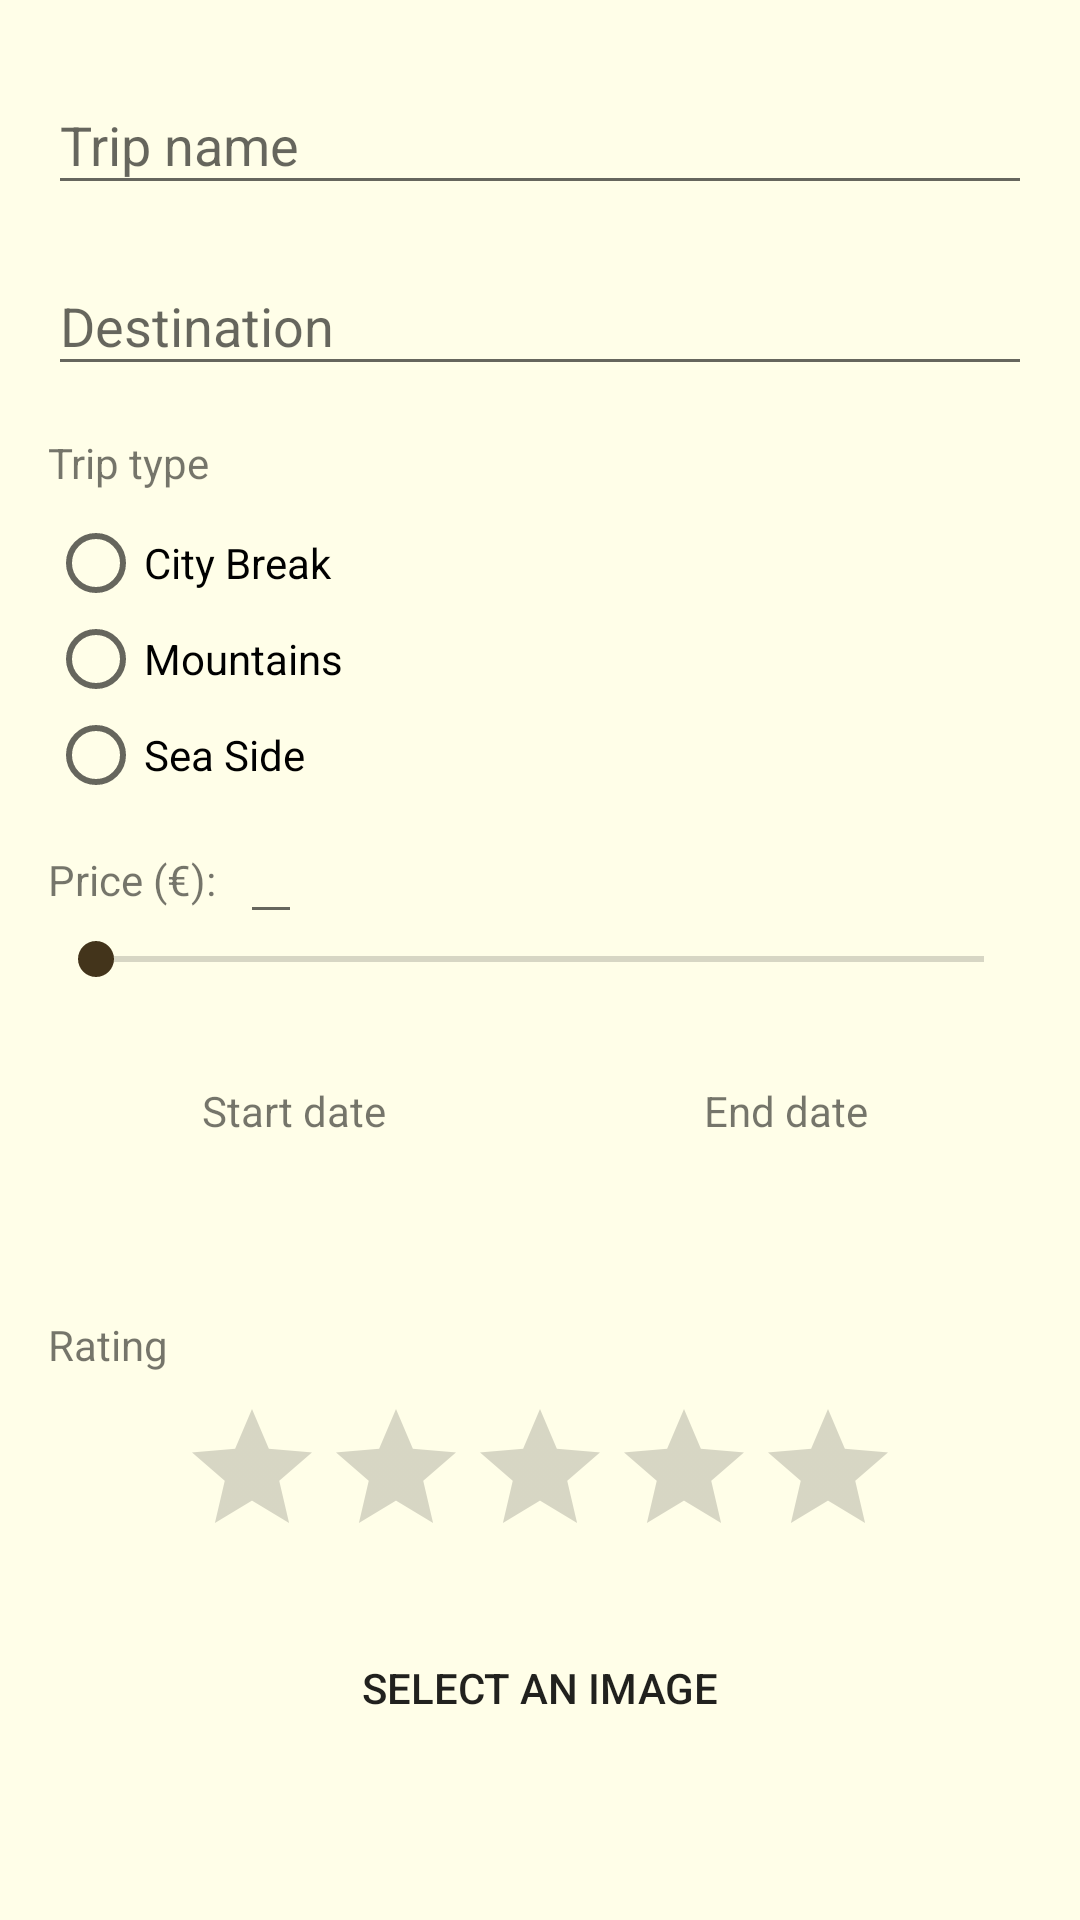

This screen was rendered from an Android layout file. Write that file and the resources it references.
<!-- AndroidManifest.xml: application theme AppTheme.NoActionBar -->
<!-- res/layout/content_add_edit_trip.xml -->
<?xml version="1.0" encoding="utf-8"?>
<ScrollView xmlns:android="http://schemas.android.com/apk/res/android"
    xmlns:app="http://schemas.android.com/apk/res-auto"
    xmlns:tools="http://schemas.android.com/tools"
    android:layout_width="match_parent"
    android:layout_height="match_parent"
    app:layout_behavior="@string/appbar_scrolling_view_behavior"
    tools:showIn="@layout/activity_add_edit_trip"
    tools:context=".activities.AddEditTripActivity">

    <androidx.constraintlayout.widget.ConstraintLayout
        android:layout_width="match_parent"
        android:layout_margin="16dp"
        android:layout_height="wrap_content">

        <com.google.android.material.textfield.TextInputLayout
            android:id="@+id/input_1"
            android:layout_width="match_parent"
            android:layout_height="wrap_content"
            app:layout_constraintTop_toTopOf="parent">

            <com.google.android.material.textfield.TextInputEditText
                android:id="@+id/input_trip_name"
                android:layout_width="match_parent"
                android:layout_height="wrap_content"
                android:hint="Trip name" />
        </com.google.android.material.textfield.TextInputLayout>

        <com.google.android.material.textfield.TextInputLayout
            android:id="@+id/input_2"
            android:layout_width="match_parent"
            android:layout_height="wrap_content"
            android:layout_marginTop="8dp"
            app:layout_constraintTop_toBottomOf="@id/input_1">

            <com.google.android.material.textfield.TextInputEditText
                android:id="@+id/input_trip_destination"
                android:layout_width="match_parent"
                android:layout_height="wrap_content"
                android:hint="Destination" />
        </com.google.android.material.textfield.TextInputLayout>

        <TextView
            android:id="@+id/caption_radio"
            android:layout_width="match_parent"
            android:layout_height="wrap_content"
            android:layout_marginTop="16dp"
            android:labelFor="@id/radio"
            android:text="Trip type"
            android:textSize="14sp"
            app:layout_constraintTop_toBottomOf="@id/input_2" />

        <RadioGroup
            android:id="@+id/radio"
            android:layout_width="match_parent"
            android:layout_height="wrap_content"
            android:layout_marginTop="8dp"
            android:onClick="setTripType"
            app:layout_constraintTop_toBottomOf="@id/caption_radio">

            <RadioButton
                android:id="@+id/radio_1"
                android:layout_width="match_parent"
                android:layout_height="wrap_content"
                android:text="City Break" />

            <RadioButton
                android:id="@+id/radio_2"
                android:layout_width="match_parent"
                android:layout_height="wrap_content"
                android:text="Mountains" />

            <RadioButton
                android:id="@+id/radio_3"
                android:layout_width="match_parent"
                android:layout_height="wrap_content"
                android:text="Sea Side" />
        </RadioGroup>

        <TextView
            android:id="@+id/slider_caption"
            android:layout_width="wrap_content"
            android:layout_height="wrap_content"
            android:layout_marginTop="16dp"
            android:labelFor="@id/input_price_slider"
            android:text="Price (€):"
            android:textSize="14sp"
            app:layout_constraintStart_toStartOf="parent"
            app:layout_constraintTop_toBottomOf="@id/radio" />

        <com.google.android.material.textfield.TextInputLayout
            android:layout_width="wrap_content"
            android:layout_height="wrap_content"
            app:layout_constraintBottom_toBottomOf="@id/slider_caption"
            app:layout_constraintStart_toEndOf="@id/slider_caption"
            app:layout_constraintTop_toBottomOf="@id/radio">

            <com.google.android.material.textfield.TextInputEditText
                android:id="@+id/input_price_value"
                android:layout_width="wrap_content"
                android:layout_height="wrap_content"
                android:layout_marginStart="8dp"
                android:layout_marginTop="16dp"
                android:inputType="number"

                android:textAppearance="@style/TextAppearance.MaterialComponents.Body1"
                android:textSize="18sp"
                app:layout_constraintBottom_toBottomOf="@+id/slider_caption"
                app:layout_constraintStart_toEndOf="@id/slider_caption"
                app:layout_constraintTop_toBottomOf="@id/radio"
                tools:text="430" />
        </com.google.android.material.textfield.TextInputLayout>

        <SeekBar
            android:id="@+id/input_price_slider"
            style="@style/Widget.AppCompat.SeekBar"
            android:layout_width="match_parent"
            android:layout_height="wrap_content"
            android:layout_marginTop="8dp"
            android:hapticFeedbackEnabled="true"
            android:max="5000"
            android:min="10"
            app:layout_constraintTop_toBottomOf="@id/slider_caption"
            tools:targetApi="o" />

        <LinearLayout
            android:id="@+id/linear_1"
            android:layout_width="match_parent"
            android:layout_height="wrap_content"
            android:layout_marginTop="16dp"
            android:orientation="horizontal"
            app:layout_constraintTop_toBottomOf="@id/input_price_slider">

            <TextView
                android:id="@+id/input_start_date"
                android:layout_width="0dp"
                android:layout_height="wrap_content"
                android:layout_weight="1"
                android:onClick="setStartDate"
                android:padding="16dp"
                android:text="Start date"
                android:textAlignment="center"
                android:textSize="14sp" />

            <TextView
                android:id="@+id/input_end_date"
                android:layout_width="0dp"
                android:layout_height="wrap_content"
                android:layout_weight="1"
                android:onClick="setEndDate"
                android:padding="16dp"
                android:text="End date"
                android:textAlignment="center"
                android:textSize="14sp" />
        </LinearLayout>

        <LinearLayout
            android:id="@+id/linear_2"
            android:layout_width="match_parent"
            android:layout_height="wrap_content"
            android:layout_marginTop="8dp"
            android:orientation="horizontal"
            app:layout_constraintTop_toBottomOf="@id/linear_1">

            <TextView
                android:id="@+id/value_start_date"
                android:layout_width="0dp"
                android:layout_height="wrap_content"
                android:layout_weight="1"
                android:onClick="setStartDate"
                android:textAlignment="center"
                android:textAppearance="@style/TextAppearance.MaterialComponents.Body1"
                android:textSize="14sp"
                android:textStyle="bold"
                android:visibility="invisible"
                tools:text="Start date" />

            <TextView
                android:id="@+id/value_end_date"
                android:layout_width="0dp"
                android:layout_height="wrap_content"
                android:layout_weight="1"
                android:onClick="setEndDate"
                android:textAlignment="center"
                android:textAppearance="@style/TextAppearance.MaterialComponents.Body1"
                android:textSize="14sp"
                android:textStyle="bold"
                android:visibility="invisible"
                tools:text="End date" />
        </LinearLayout>

        <TextView
            android:id="@+id/label_rating"
            android:layout_width="match_parent"
            android:layout_height="wrap_content"
            android:layout_marginTop="16dp"
            android:labelFor="@id/input_rating"
            android:text="Rating"
            app:layout_constraintTop_toBottomOf="@id/linear_2" />

        <androidx.appcompat.widget.AppCompatRatingBar
            android:id="@+id/input_rating"
            android:layout_width="wrap_content"
            android:layout_height="wrap_content"
            android:layout_marginTop="8dp"
            android:numStars="5"
            android:stepSize="0.5"
            app:layout_constraintEnd_toEndOf="parent"
            app:layout_constraintStart_toStartOf="parent"
            app:layout_constraintTop_toBottomOf="@id/label_rating" />

        <Button
            android:id="@+id/button_image"
            style="@style/Widget.AppCompat.Button.Borderless"
            android:layout_width="match_parent"
            android:layout_height="wrap_content"
            android:layout_marginTop="16dp"
            android:onClick="chooseImage"
            android:text="Select an image"
            app:layout_constraintEnd_toEndOf="parent"
            app:layout_constraintStart_toStartOf="parent"
            app:layout_constraintTop_toBottomOf="@id/input_rating" />

        <ImageView
            android:id="@+id/image"
            android:layout_width="wrap_content"
            android:layout_height="wrap_content"
            android:layout_marginTop="8dp"
            android:scaleType="centerInside"
            android:visibility="gone"
            app:layout_constraintEnd_toEndOf="parent"
            app:layout_constraintStart_toStartOf="parent"
            app:layout_constraintTop_toBottomOf="@id/button_image" />
    </androidx.constraintlayout.widget.ConstraintLayout>
</ScrollView>
<!-- res/layout/activity_add_edit_trip.xml (included above) -->
<?xml version="1.0" encoding="utf-8"?>
<androidx.coordinatorlayout.widget.CoordinatorLayout xmlns:android="http://schemas.android.com/apk/res/android"
    android:layout_width="match_parent"
    android:layout_height="match_parent"
    android:fitsSystemWindows="true"
    xmlns:app="http://schemas.android.com/apk/res-auto">
    <com.google.android.material.appbar.AppBarLayout
        android:layout_width="match_parent"
        android:layout_height="wrap_content"
        android:theme="@style/AppTheme.AppBarOverlay">

        <androidx.appcompat.widget.Toolbar
            android:id="@+id/toolbar"
            android:layout_width="match_parent"
            android:layout_height="?attr/actionBarSize"
            android:background="?attr/colorPrimary"
            app:popupTheme="@style/AppTheme.PopupOverlay" />

    </com.google.android.material.appbar.AppBarLayout>

    <include layout="@layout/content_add_edit_trip" />
</androidx.coordinatorlayout.widget.CoordinatorLayout>
<!-- resources referenced by this layout -->
<resources>
  <style name="AppTheme.AppBarOverlay" parent="ThemeOverlay.AppCompat.Dark.ActionBar" />
  <style name="AppTheme.PopupOverlay" parent="ThemeOverlay.AppCompat.Light" />
  <style name="AppTheme.NoActionBar">
          <item name="windowActionBar">false</item>
          <item name="windowNoTitle">true</item>
          <item name="android:windowBackground">@color/colorBackground</item>
          <item name="android:navigationBarColor">@color/colorPrimaryDark</item>
      </style>
  <color name="colorBackground">#fffee8</color>
  <color name="colorPrimaryDark">#c77800</color>
</resources>
